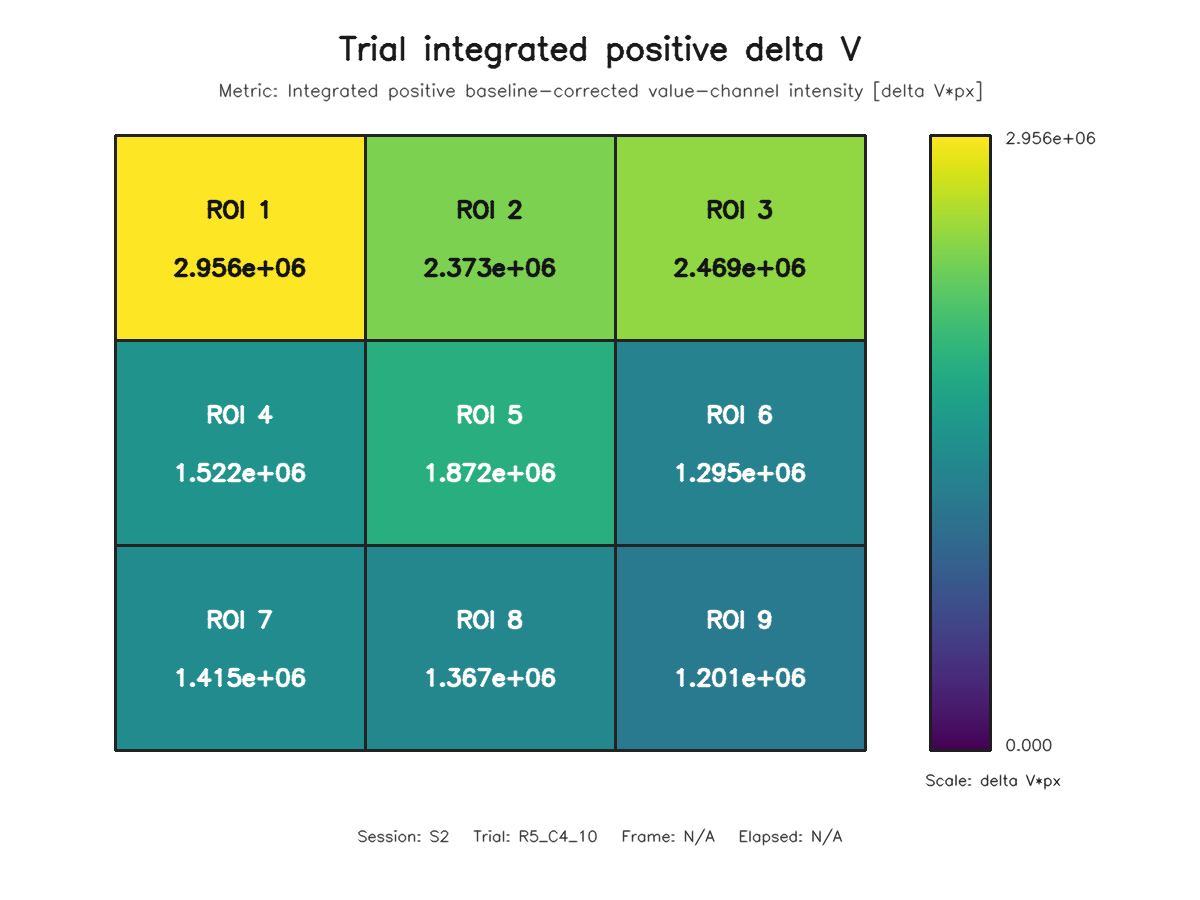

The table this chart was drawn from, first rows:
roi, row, column, value
1, 1, 1, 2955702
2, 1, 2, 2373247
3, 1, 3, 2469062
4, 2, 1, 1521740
5, 2, 2, 1871741
6, 2, 3, 1294518
7, 3, 1, 1415066
8, 3, 2, 1367361
9, 3, 3, 1200992
